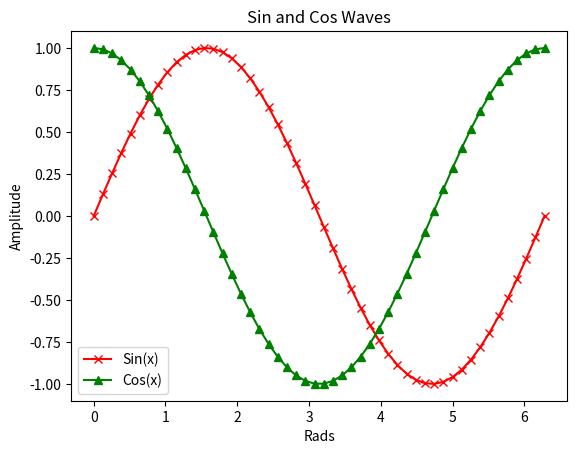

Write Python code to recreate this figure.
#!/usr/bin/env python3
# -*- coding: UTF-8 -*-

"""
@version: v1.0
[redacted]
@license: MIT Licence 
[redacted]
@Description: 
@software: PyCharm Community Edition
@file: matplot.py
@time: 2016/7/13 0013 17:26
"""

import numpy as np
import matplotlib.pyplot as plt

'''
x=np.linspace(0,2*np.pi,50) # 生成一个包含50个元素的数组
plt.plot(x,np.sin(x),'r-o',x,np.sin(2*x),'g--') # 红色圆点标记和绿色虚线标记
plt.show()
'''

'''
# 使用子图
x=np.linspace(0,2*np.pi,50)
plt.subplot(2,1,1) # (行，列，活跃区)
plt.plot(x,np.sin(x),'r')

plt.subplot(2,1,2)
plt.plot(x,np.cos(x),'g')
plt.show()
'''

'''
# 简单的散点图
x=np.linspace(0,2*np.pi,50)
y=np.sin(x)
plt.scatter(x,y) # 散点图
plt.show()
'''

'''
# 彩色映射散点图
x=np.random.rand(1000)
y=np.random.rand(1000)
siez= np.random.rand(1000)*50

colour=np.random.rand(1000)
plt.scatter(x,y,siez,colour) #所绘点的大小和颜色
plt.colorbar() # 添加一个颜色栏
plt.show()
'''

'''
# 直方图
x=np.random.rand(1000)
plt.hist(x,50) # 50代表数据容器的个数，数据容器越多，图形上的数据条越多
plt.show()
'''

# 标题，标签和图例
x = np.linspace(0, 2 * np.pi, 50)
plt.plot(x, np.sin(x), 'r-x', label='Sin(x)')
plt.plot(x, np.cos(x), 'g-^', label='Cos(x)')
plt.legend()  # 展示图例
plt.xlabel('Rads')  # 给x轴添加标签
plt.ylabel('Amplitude')
plt.title('Sin and Cos Waves')  # 添加图形标题
plt.show()
